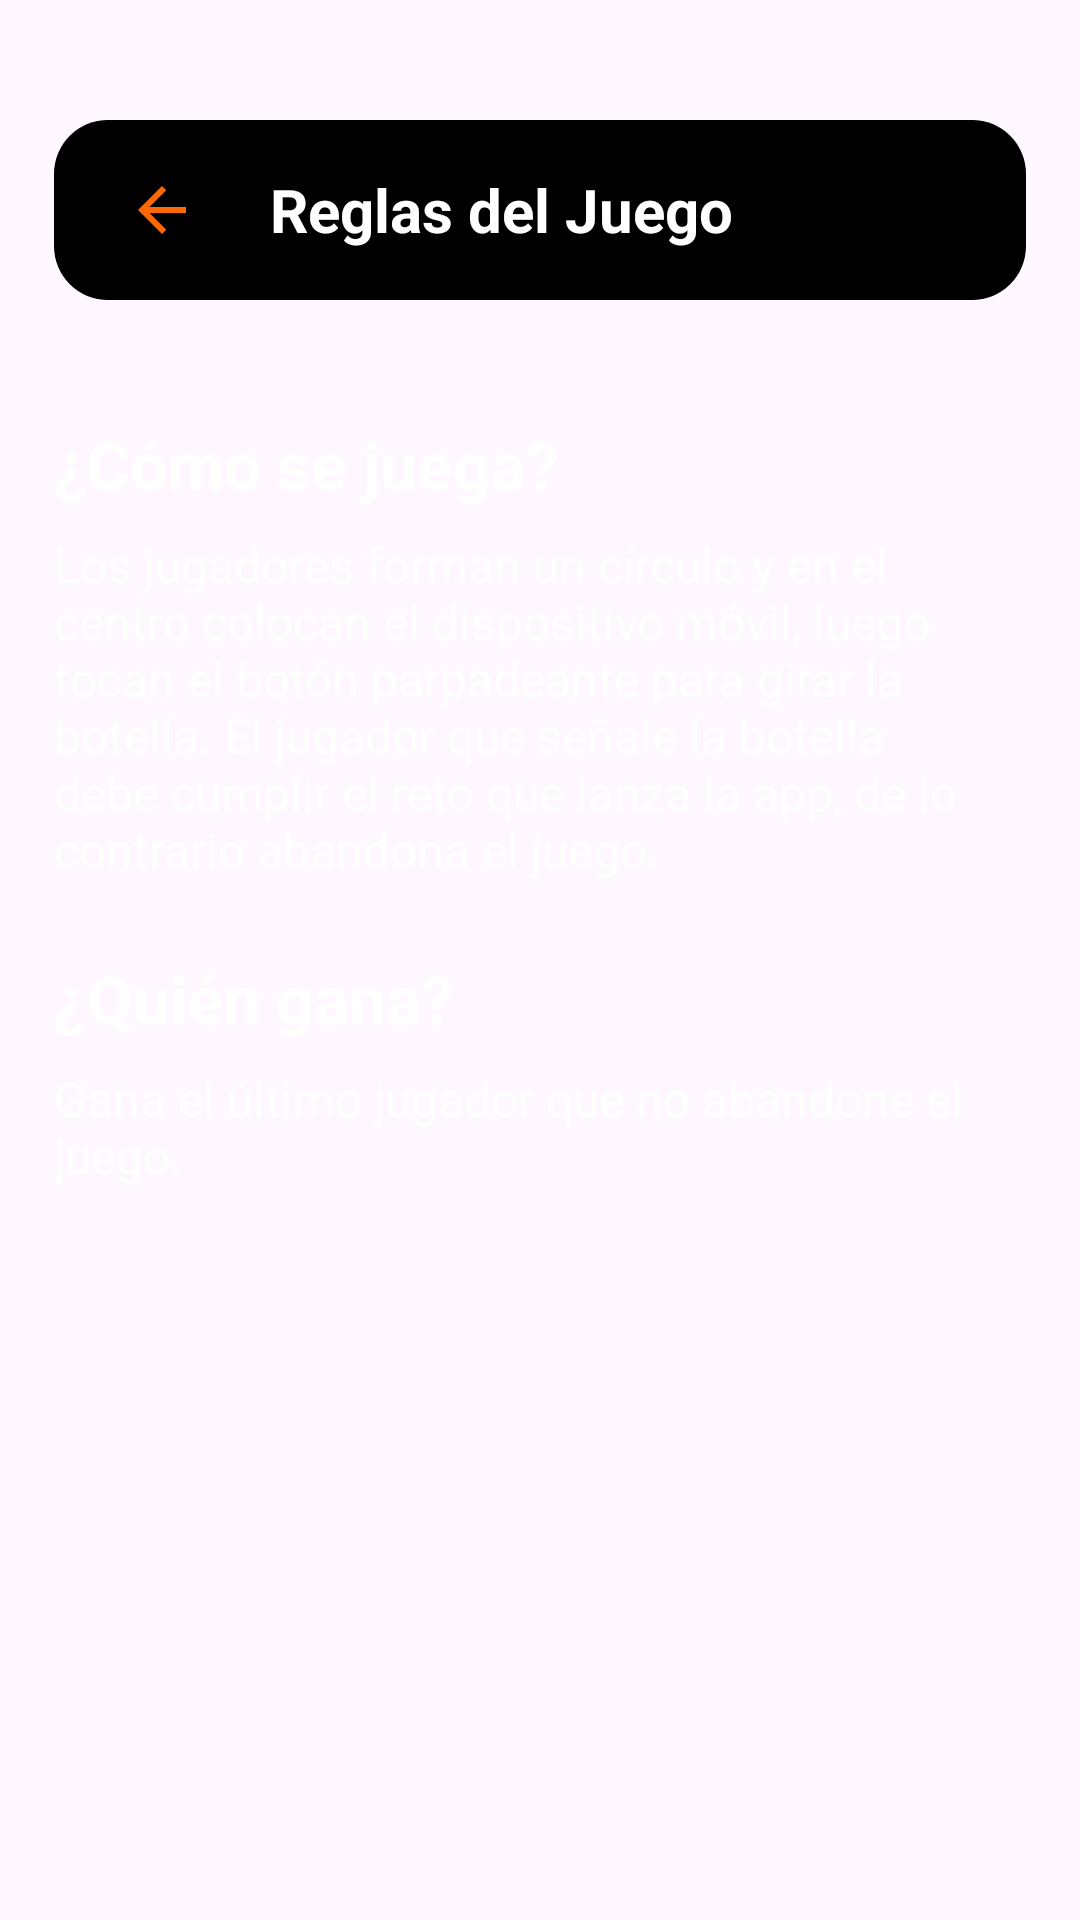

This screen was rendered from an Android layout file. Write that file and the resources it references.
<!-- AndroidManifest.xml: application theme Theme.PicoBotellaDAPDM -->
<!-- res/layout/fragment_instrucciones.xml -->
<?xml version="1.0" encoding="utf-8"?>
<androidx.constraintlayout.widget.ConstraintLayout
    xmlns:android="http://schemas.android.com/apk/res/android"
    xmlns:app="http://schemas.android.com/apk/res-auto"
    android:layout_width="match_parent"
    android:layout_height="match_parent"
    android:background="@color/gray_dark">

    
    <LinearLayout
        android:id="@+id/toolbar"
        android:layout_width="0dp"
        android:layout_height="60dp"
        android:layout_marginTop="40dp"
        android:layout_marginStart="18dp"
        android:layout_marginEnd="18dp"
        android:background="@drawable/toolbar_background"
        android:gravity="center_vertical"
        android:orientation="horizontal"
        android:paddingHorizontal="16dp"
        app:layout_constraintTop_toTopOf="parent"
        app:layout_constraintStart_toStartOf="parent"
        app:layout_constraintEnd_toEndOf="parent">

        <ImageButton
            android:id="@+id/btnVolver"
            android:layout_width="40dp"
            android:layout_height="40dp"
            android:background="@android:color/transparent"
            android:src="@drawable/ic_arrow_back"
            android:tint="#FF6800"/>

        <TextView
            android:layout_width="wrap_content"
            android:layout_height="wrap_content"
            android:layout_marginStart="16dp"
            android:text="Reglas del Juego"
            android:textColor="#FFFFFF"
            android:textStyle="bold"
            android:textSize="20sp"/>

    </LinearLayout>

    <ScrollView
        android:layout_width="0dp"
        android:layout_height="0dp"
        android:layout_marginTop="40dp"
        android:layout_marginStart="18dp"
        android:layout_marginEnd="18dp"
        android:layout_marginBottom="18dp"
        app:layout_constraintTop_toBottomOf="@id/toolbar"
        app:layout_constraintBottom_toBottomOf="parent"
        app:layout_constraintStart_toStartOf="parent"
        app:layout_constraintEnd_toEndOf="parent">

        <LinearLayout
            android:layout_width="match_parent"
            android:layout_height="wrap_content"
            android:orientation="vertical">

            <TextView
                android:layout_width="wrap_content"
                android:layout_height="wrap_content"
                android:text="¿Cómo se juega?"
                android:textColor="#FFFFFF"
                android:textStyle="bold"
                android:textSize="22sp"/>

            <TextView
                android:layout_width="match_parent"
                android:layout_height="wrap_content"
                android:layout_marginTop="8dp"
                android:text="Los jugadores forman un círculo y en el centro colocan el dispositivo móvil, luego tocan el botón parpadeante para girar la botella. El jugador que señale la botella debe cumplir el reto que lanza la app, de lo contrario abandona el juego."
                android:textColor="#FFFFFF"
                android:textSize="16sp"/>

            <TextView
                android:layout_width="wrap_content"
                android:layout_height="wrap_content"
                android:layout_marginTop="24dp"
                android:text="¿Quién gana?"
                android:textColor="#FFFFFF"
                android:textStyle="bold"
                android:textSize="22sp"/>

            <TextView
                android:layout_width="match_parent"
                android:layout_height="wrap_content"
                android:layout_marginTop="8dp"
                android:text="Gana el último jugador que no abandone el juego."
                android:textColor="#FFFFFF"
                android:textSize="16sp"/>

            <ImageView
                android:id="@+id/imgVictoria"
                android:layout_width="180dp"
                android:layout_height="180dp"
                android:layout_gravity="center"
                android:layout_marginTop="32dp"
                android:src="@drawable/ic_trophy"/>

        </LinearLayout>

    </ScrollView>

</androidx.constraintlayout.widget.ConstraintLayout>
<!-- resources referenced by this layout -->
<resources>
  <!-- drawable ic_arrow_back (drawable) -->
  <vector xmlns:android="http://schemas.android.com/apk/res/android"
      android:width="24dp"
      android:height="24dp"
      android:viewportWidth="24"
      android:viewportHeight="24"
      android:tint="#FF9800">
      <path
          android:fillColor="@android:color/white"
          android:pathData="M20,11H7.83l5.59,-5.59L12,4l-8,8l8,8l1.41,-1.41L7.83,13H20v-2z"/>
  </vector>
  <!-- drawable toolbar_background (drawable) -->
  <?xml version="1.0" encoding="utf-8"?>
  <shape xmlns:android="http://schemas.android.com/apk/res/android">
  
      <solid android:color="#000000"/>
  
      <corners android:radius="18dp"/>
  
  </shape>
  <style name="Theme.PicoBotellaDAPDM" parent="Base.Theme.PicoBotellaDAPDM" />
  <style name="Base.Theme.PicoBotellaDAPDM" parent="Theme.Material3.DayNight.NoActionBar">
          
          
      </style>
</resources>
